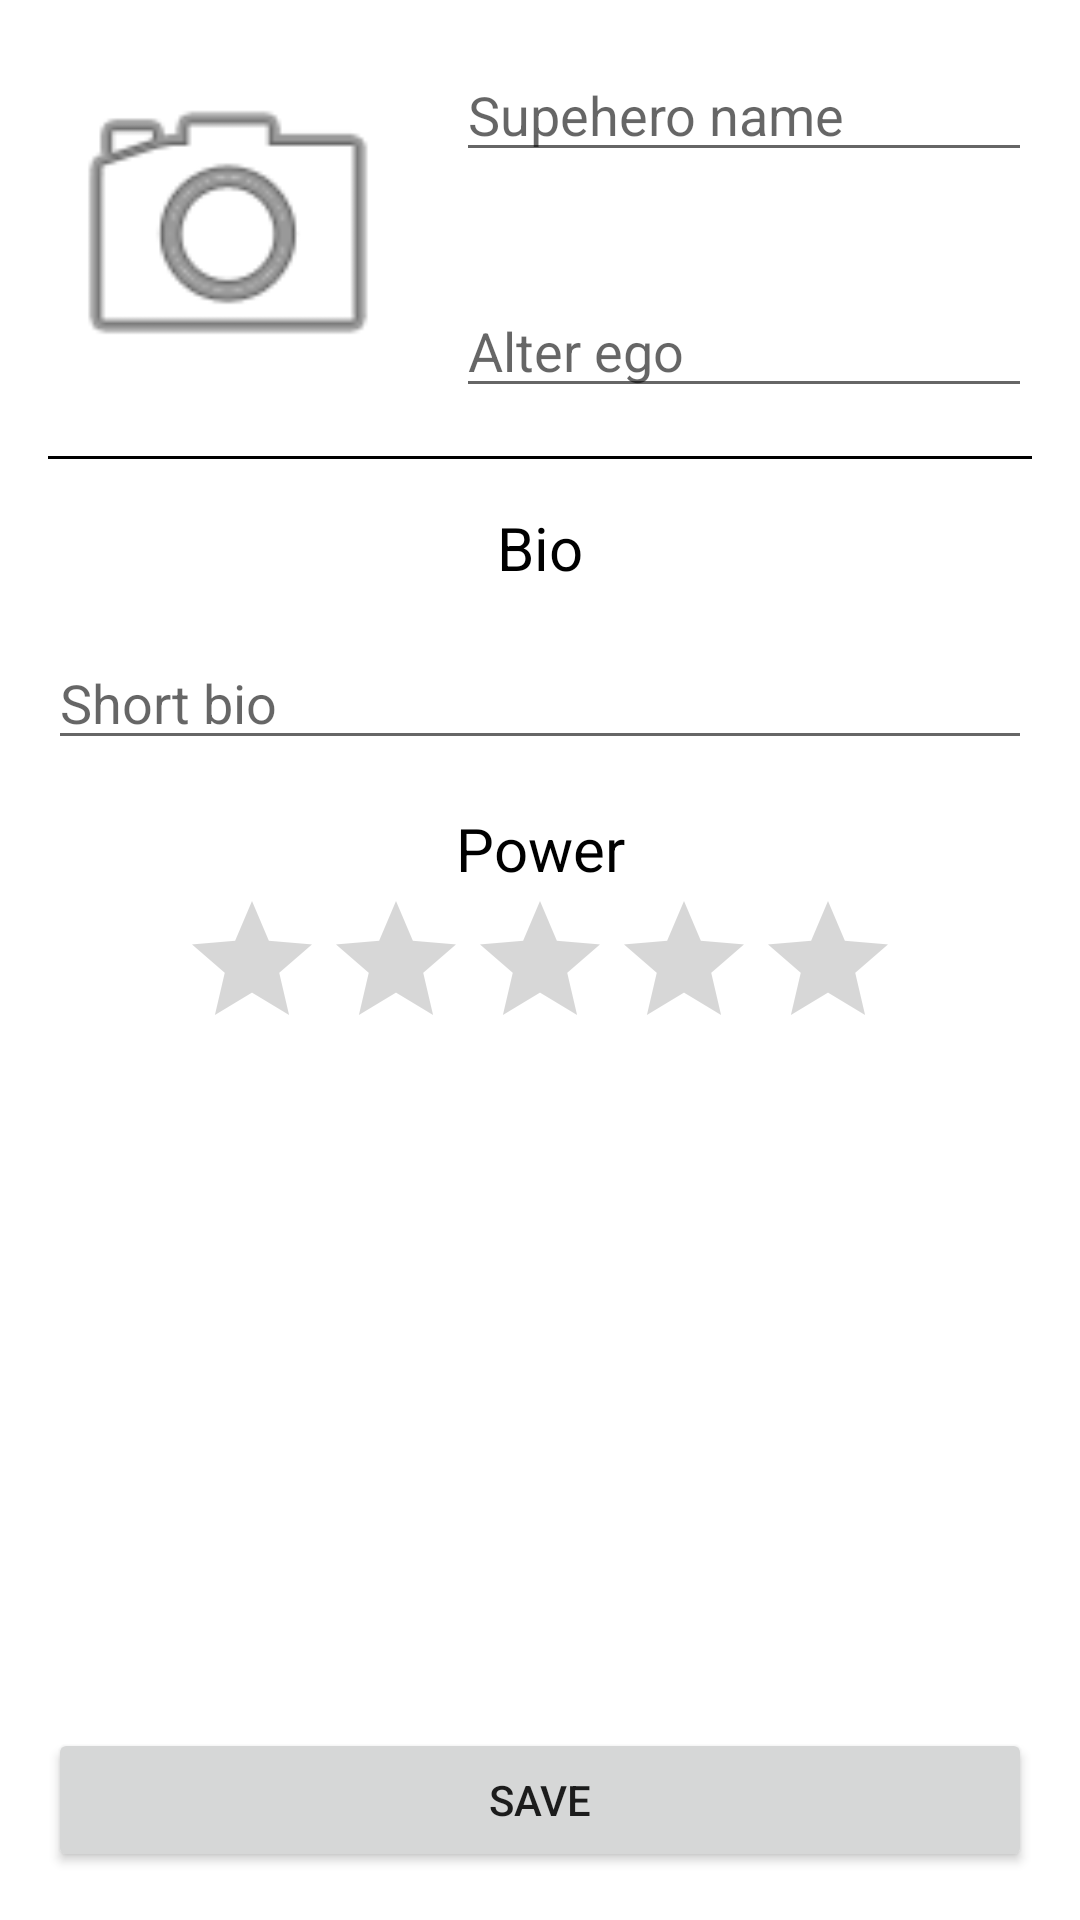

This screen was rendered from an Android layout file. Write that file and the resources it references.
<!-- AndroidManifest.xml: application theme Theme.RegistroDeSuperheroes -->
<!-- res/layout/activity_main.xml -->
<?xml version="1.0" encoding="utf-8"?>
<layout xmlns:android="http://schemas.android.com/apk/res/android"
    xmlns:tools="http://schemas.android.com/tools">

    <data>

    </data>

    <RelativeLayout
        android:layout_width="match_parent"
        android:layout_height="match_parent"
        android:padding="16dp"
        tools:context=".MainActivity">

        <ImageView
            android:id="@+id/hero_image"
            android:layout_width="120dp"
            android:layout_height="120dp"
            android:src="@android:drawable/ic_menu_camera"/>

        <EditText
            android:id="@+id/hero_name_edit"
            android:layout_width="match_parent"
            android:layout_height="wrap_content"
            android:layout_toEndOf="@id/hero_image"
            android:layout_alignTop="@id/hero_image"
            android:layout_marginStart="16dp"
            android:hint="@string/supehero_name"/>

        <EditText
            android:id="@+id/alter_ego_edit"
            android:layout_width="match_parent"
            android:layout_height="wrap_content"
            android:layout_toEndOf="@id/hero_image"
            android:layout_alignBottom="@id/hero_image"
            android:layout_marginStart="16dp"
            android:hint="@string/alter_ego"/>

        <View
            android:id="@+id/divider"
            android:layout_width="match_parent"
            android:layout_height="1dp"
            android:layout_below="@id/hero_image"
            android:layout_marginTop="16dp"
            android:background="@color/black"/>

        <TextView
            android:id="@+id/bio_text"
            android:layout_width="match_parent"
            android:layout_height="wrap_content"
            android:textColor="@color/black"
            android:layout_below="@id/divider"
            android:layout_marginTop="16dp"
            android:gravity="center"
            android:textSize="20sp"
            android:text="@string/bio"/>

        <EditText
            android:id="@+id/bio_edit"
            android:layout_width="match_parent"
            android:layout_height="wrap_content"
            android:layout_below="@id/bio_text"
            android:layout_marginTop="16dp"
            android:hint="@string/short_bio"/>

        <TextView
            android:id="@+id/power_text"
            android:layout_width="match_parent"
            android:layout_height="wrap_content"
            android:layout_marginTop="16dp"
            android:textColor="@color/black"
            android:layout_below="@id/bio_edit"
            android:gravity="center"
            android:textSize="20sp"
            android:text="@string/power"/>

        <RatingBar
            android:id="@+id/power_bar"
            android:layout_width="wrap_content"
            android:layout_height="wrap_content"
            android:layout_below="@id/power_text"
            android:progressTint="@color/yellow"
            android:layout_centerHorizontal="true"/>

        <Button
            android:id="@+id/save_button"
            android:layout_width="match_parent"
            android:layout_height="wrap_content"
            android:layout_alignParentBottom="true"
            android:text="@string/save"/>
    </RelativeLayout>
</layout>
<!-- resources referenced by this layout -->
<resources>
  <color name="black">#000000</color>
  <color name="yellow">#FBE83A</color>
  <string name="alter_ego">Alter ego</string>
  <string name="bio">Bio</string>
  <string name="power">Power</string>
  <string name="save">Save</string>
  <string name="short_bio">Short bio</string>
  <string name="supehero_name">Supehero name</string>
  <style name="Theme.RegistroDeSuperheroes" parent="Theme.MaterialComponents.DayNight.DarkActionBar">
          
          <item name="colorPrimary">@color/purple_500</item>
          <item name="colorPrimaryVariant">@color/purple_700</item>
          <item name="colorOnPrimary">@color/white</item>
          
          <item name="colorSecondary">@color/teal_200</item>
          <item name="colorSecondaryVariant">@color/teal_700</item>
          <item name="colorOnSecondary">@color/black</item>
          
          <item name="android:statusBarColor" tools:targetApi="l">?attr/colorPrimaryVariant</item>
          
      </style>
  <color name="purple_500">#FF6200EE</color>
  <color name="purple_700">#FF3700B3</color>
  <color name="white">#FFFFFFFF</color>
  <color name="teal_200">#FF03DAC5</color>
  <color name="teal_700">#FF018786</color>
</resources>
